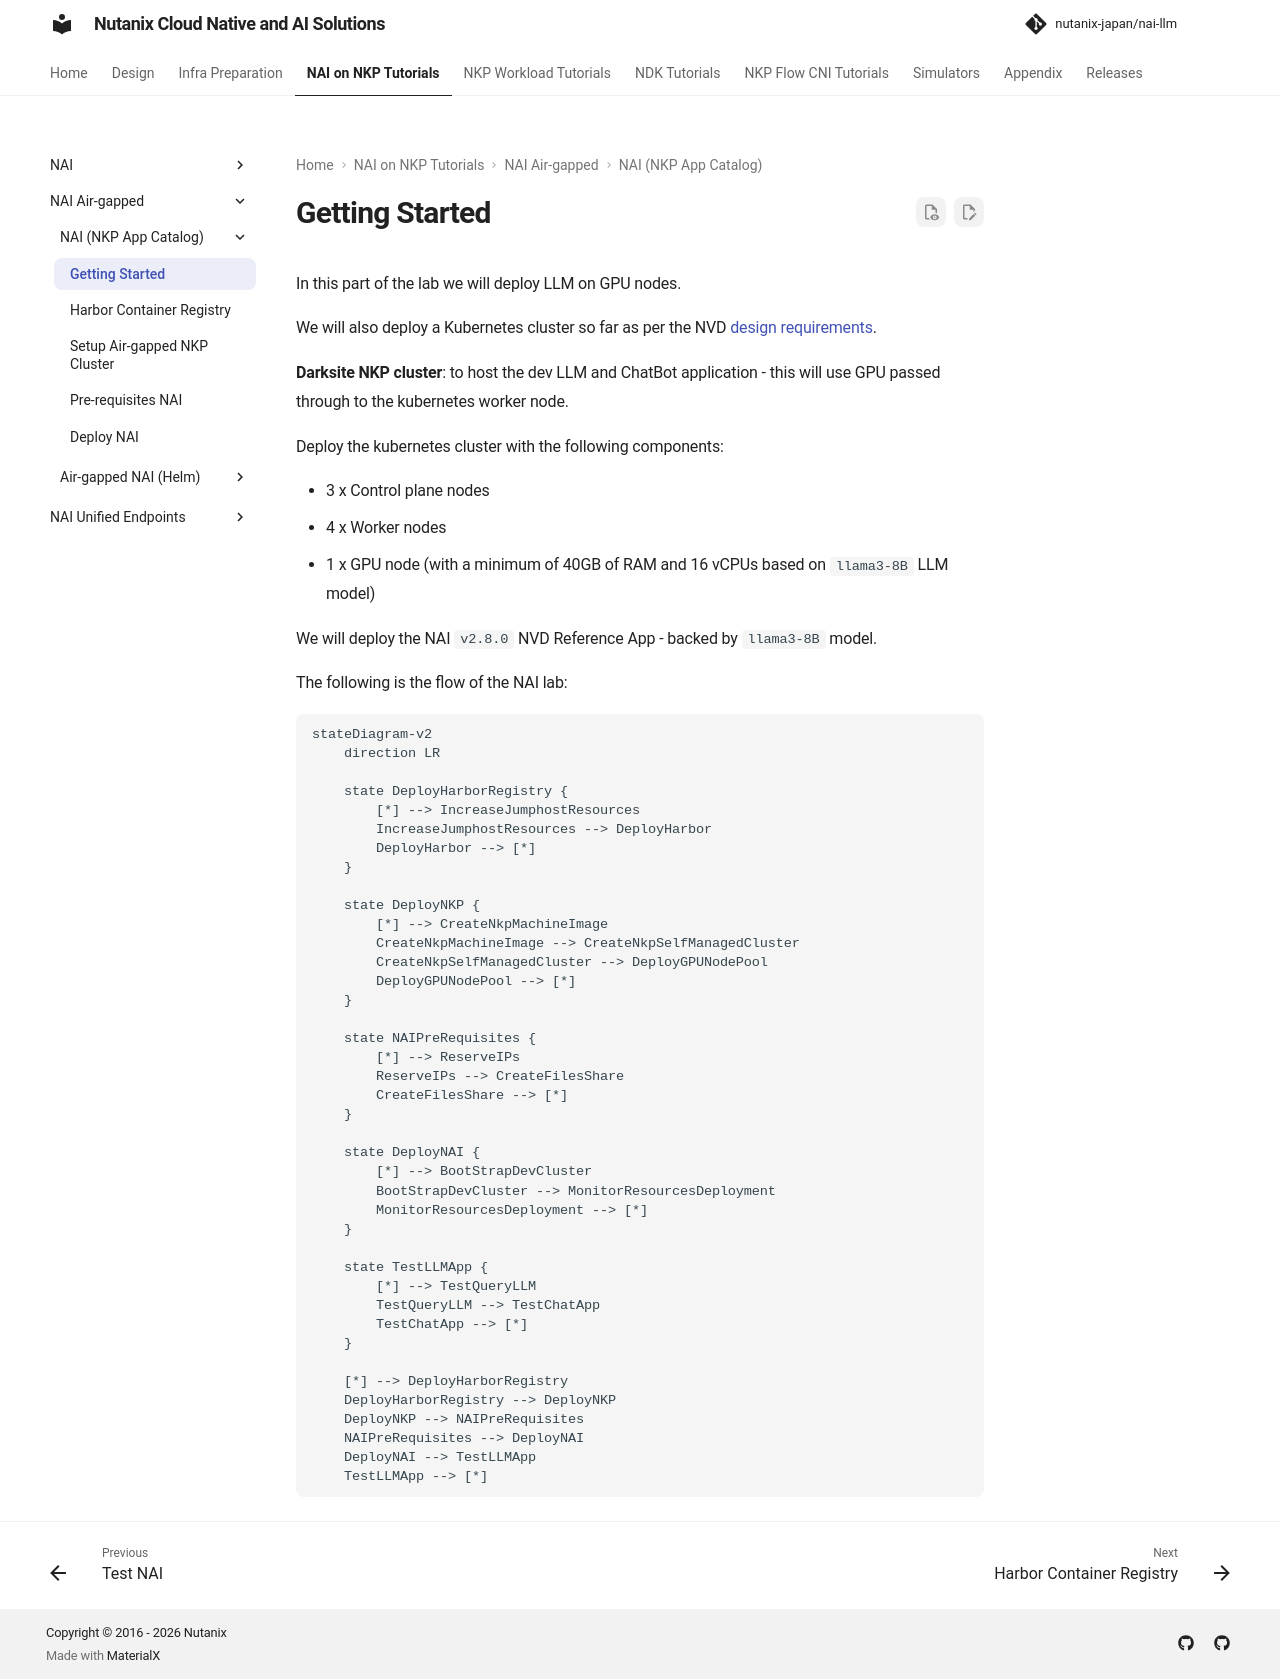

repository: nutanix-japan/nai-llm · page: 2.8.0/airgap_nkp_catalog_nai/index.html · generator: mkdocs

---

title: "Nutanix AI on NKP in Air-Gap Environment"
description: "This is a document that walks through Nutanix AI (NAI) implementation on a NKP cluster in an Air-gap environment using Helm charts. The procedure also provides extra customisable options to suit an environment from testing to production. Various options are detailed and discussed along the way helping you make decisions on installation choices. A few testing components are also documented for once NAI is deployed "

---

# Getting Started

In this part of the lab we will deploy LLM on GPU nodes.

We will also deploy a Kubernetes cluster so far as per the NVD [design requirements](../conceptual/conceptual.md#management-kubernetes-cluster).

**Darksite NKP cluster**: to host the dev LLM and ChatBot application - this will use GPU passed through to the kubernetes worker node.


Deploy the kubernetes cluster with the following components:

- 3 x Control plane nodes
- 4 x Worker nodes 
- 1 x GPU node (with a minimum of 40GB of RAM and 16 vCPUs based on ``llama3-8B`` LLM model)

We will deploy the NAI ``v2.8.0`` NVD Reference App - backed by ``llama3-8B`` model.

The following is the flow of the NAI lab:

```mermaid
stateDiagram-v2
    direction LR

    state DeployHarborRegistry {
        [*] --> IncreaseJumphostResources
        IncreaseJumphostResources --> DeployHarbor
        DeployHarbor --> [*]
    }

    state DeployNKP {
        [*] --> CreateNkpMachineImage
        CreateNkpMachineImage --> CreateNkpSelfManagedCluster
        CreateNkpSelfManagedCluster --> DeployGPUNodePool
        DeployGPUNodePool --> [*]
    }
    
    state NAIPreRequisites {
        [*] --> ReserveIPs
        ReserveIPs --> CreateFilesShare
        CreateFilesShare --> [*]
    }
    
    state DeployNAI {
        [*] --> BootStrapDevCluster
        BootStrapDevCluster --> MonitorResourcesDeployment
        MonitorResourcesDeployment --> [*]
    }

    state TestLLMApp {
        [*] --> TestQueryLLM
        TestQueryLLM --> TestChatApp
        TestChatApp --> [*]
    }

    [*] --> DeployHarborRegistry
    DeployHarborRegistry --> DeployNKP
    DeployNKP --> NAIPreRequisites
    NAIPreRequisites --> DeployNAI
    DeployNAI --> TestLLMApp
    TestLLMApp --> [*]
```
